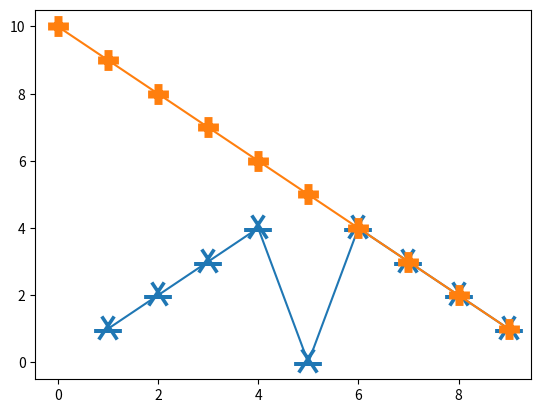

Here is the Python script that generated this plot:
import numpy as np
import pandas as pd

import matplotlib.pyplot as plt

##00
x = range(1, 10)
y = [1, 2, 3, 4, 0, 4, 3, 2, 1]

cor = ['green']

#plt.bar(x, y, color=cor)
#plt.show()

##01 customizando estilos das linhas

x1 = range(0, 10)
y1 = [10, 9, 8, 7, 6, 5, 4, 3, 2, 1]

#plt.plot(x, y)
#plt.plot(x1, y1)
#plt.show()

##02
#plt.plot(x, y, ls='dotted', lw=5)
#plt.plot(x1, y1, ls='--', lw=10)
#plt.show()

##03 definindo marcadores em graficos

plt.plot(x, y, marker='1', mew=20)
plt.plot(x1, y1, marker='+', mew=15)
plt.show()
